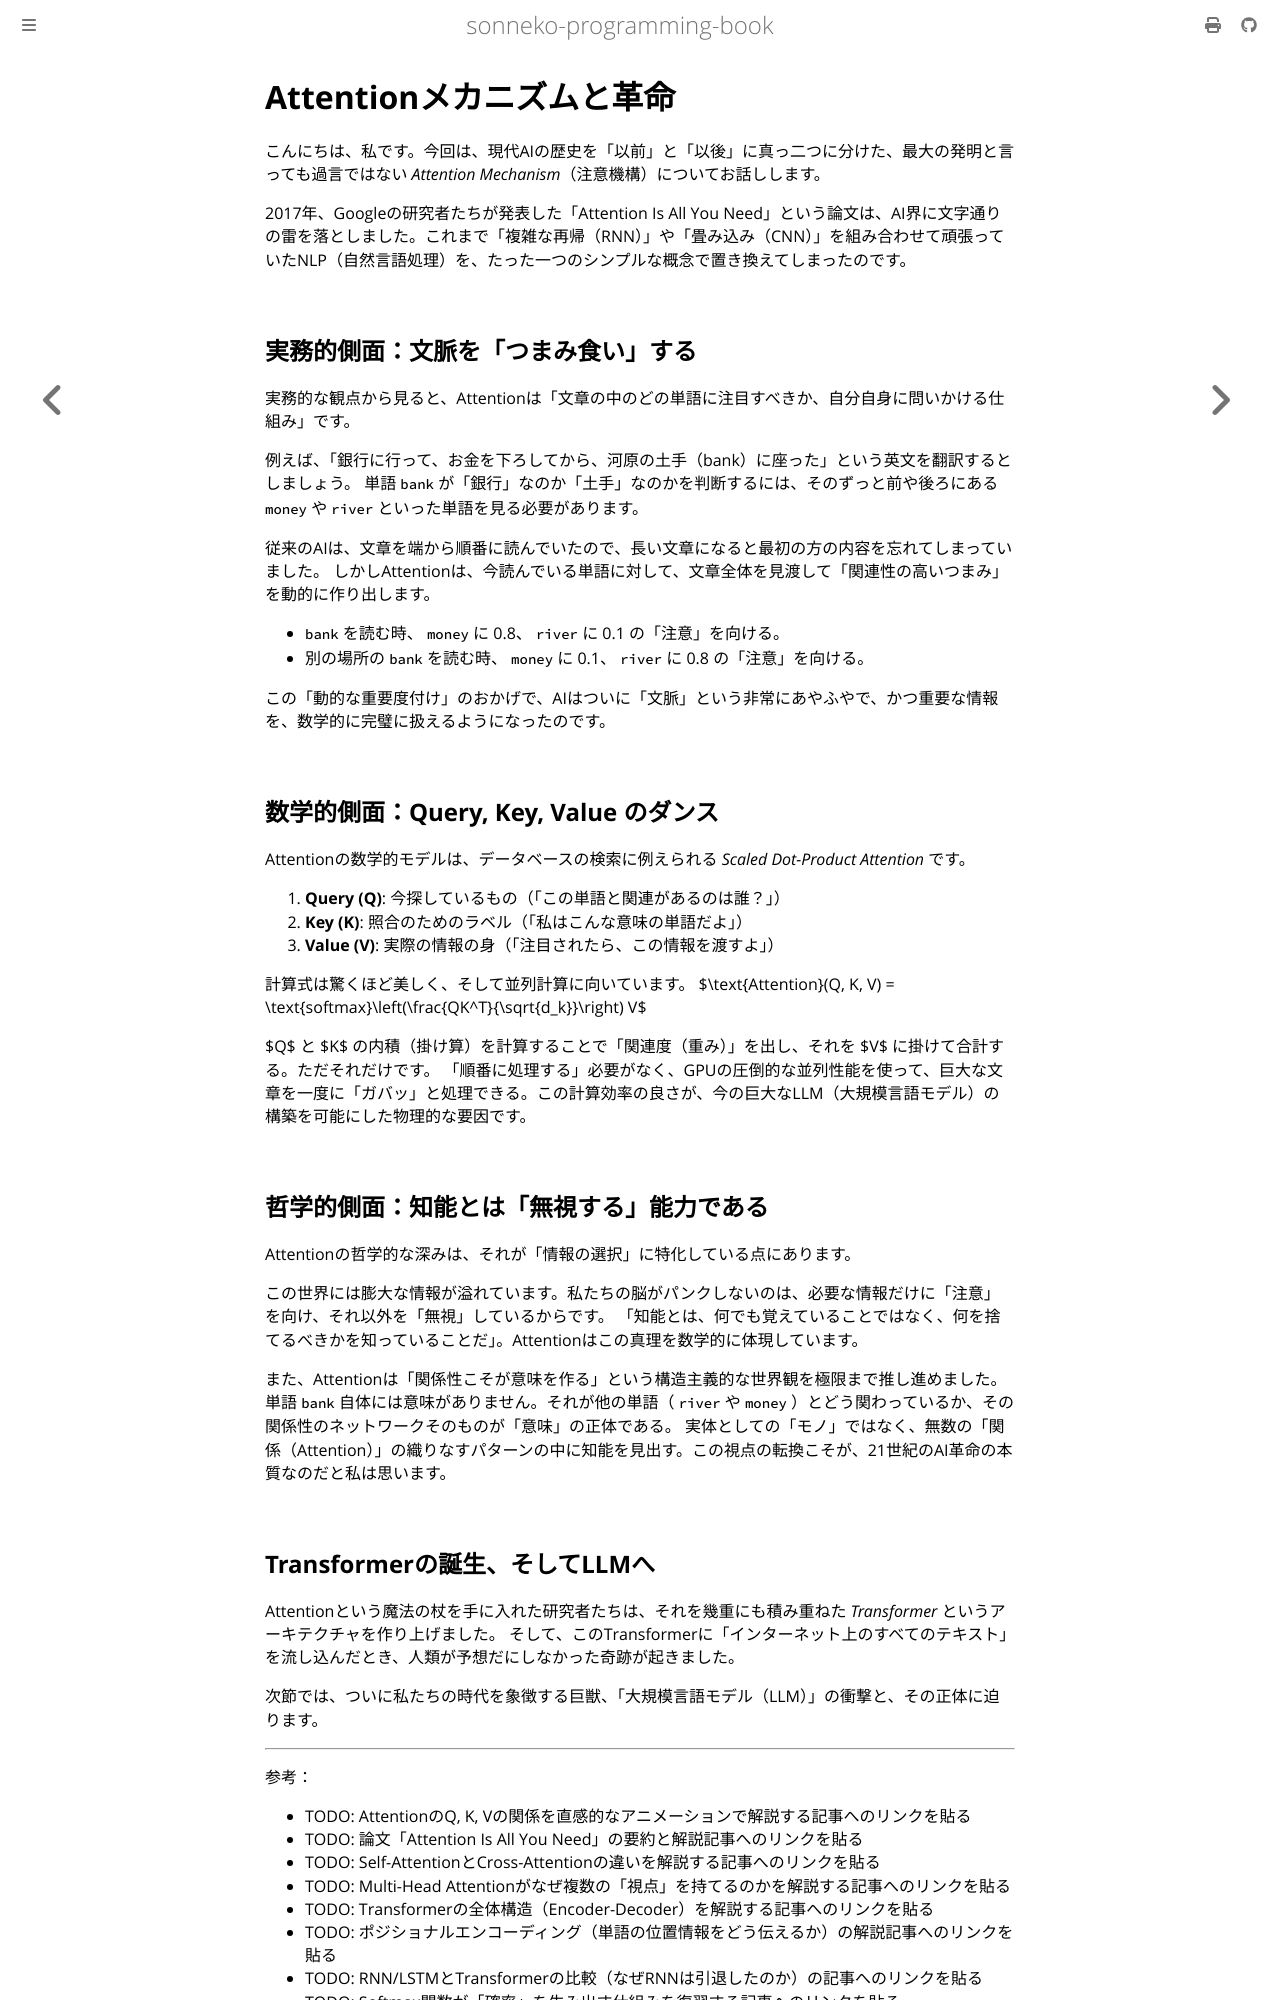

repository: sonneko/programming-book · page: 15-statistics-ai/015.html · generator: mdbook

# Attentionメカニズムと革命

こんにちは、私です。今回は、現代AIの歴史を「以前」と「以後」に真っ二つに分けた、最大の発明と言っても過言ではない *Attention Mechanism*（注意機構）についてお話しします。

2017年、Googleの研究者たちが発表した「Attention Is All You Need」という論文は、AI界に文字通りの雷を落としました。これまで「複雑な再帰（RNN）」や「畳み込み（CNN）」を組み合わせて頑張っていたNLP（自然言語処理）を、たった一つのシンプルな概念で置き換えてしまったのです。

## 実務的側面：文脈を「つまみ食い」する

実務的な観点から見ると、Attentionは「文章の中のどの単語に注目すべきか、自分自身に問いかける仕組み」です。

例えば、「銀行に行って、お金を下ろしてから、河原の土手（bank）に座った」という英文を翻訳するとしましょう。
単語 `bank` が「銀行」なのか「土手」なのかを判断するには、そのずっと前や後ろにある `money` や `river` といった単語を見る必要があります。

従来のAIは、文章を端から順番に読んでいたので、長い文章になると最初の方の内容を忘れてしまっていました。
しかしAttentionは、今読んでいる単語に対して、文章全体を見渡して「関連性の高いつまみ」を動的に作り出します。
- `bank` を読む時、 `money` に 0.8、 `river` に 0.1 の「注意」を向ける。
- 別の場所の `bank` を読む時、 `money` に 0.1、 `river` に 0.8 の「注意」を向ける。

この「動的な重要度付け」のおかげで、AIはついに「文脈」という非常にあやふやで、かつ重要な情報を、数学的に完璧に扱えるようになったのです。

## 数学的側面：Query, Key, Value のダンス

Attentionの数学的モデルは、データベースの検索に例えられる *Scaled Dot-Product Attention* です。

1.  **Query (Q)**: 今探しているもの（「この単語と関連があるのは誰？」）
2.  **Key (K)**: 照合のためのラベル（「私はこんな意味の単語だよ」）
3.  **Value (V)**: 実際の情報の身（「注目されたら、この情報を渡すよ」）

計算式は驚くほど美しく、そして並列計算に向いています。
$\text{Attention}(Q, K, V) = \text{softmax}\left(\frac{QK^T}{\sqrt{d_k}}\right) V$

$Q$ と $K$ の内積（掛け算）を計算することで「関連度（重み）」を出し、それを $V$ に掛けて合計する。ただそれだけです。
「順番に処理する」必要がなく、GPUの圧倒的な並列性能を使って、巨大な文章を一度に「ガバッ」と処理できる。この計算効率の良さが、今の巨大なLLM（大規模言語モデル）の構築を可能にした物理的な要因です。

## 哲学的側面：知能とは「無視する」能力である

Attentionの哲学的な深みは、それが「情報の選択」に特化している点にあります。

この世界には膨大な情報が溢れています。私たちの脳がパンクしないのは、必要な情報だけに「注意」を向け、それ以外を「無視」しているからです。
「知能とは、何でも覚えていることではなく、何を捨てるべきかを知っていることだ」。Attentionはこの真理を数学的に体現しています。

また、Attentionは「関係性こそが意味を作る」という構造主義的な世界観を極限まで推し進めました。
単語 `bank` 自体には意味がありません。それが他の単語（ `river` や `money` ）とどう関わっているか、その関係性のネットワークそのものが「意味」の正体である。
実体としての「モノ」ではなく、無数の「関係（Attention）」の織りなすパターンの中に知能を見出す。この視点の転換こそが、21世紀のAI革命の本質なのだと私は思います。
